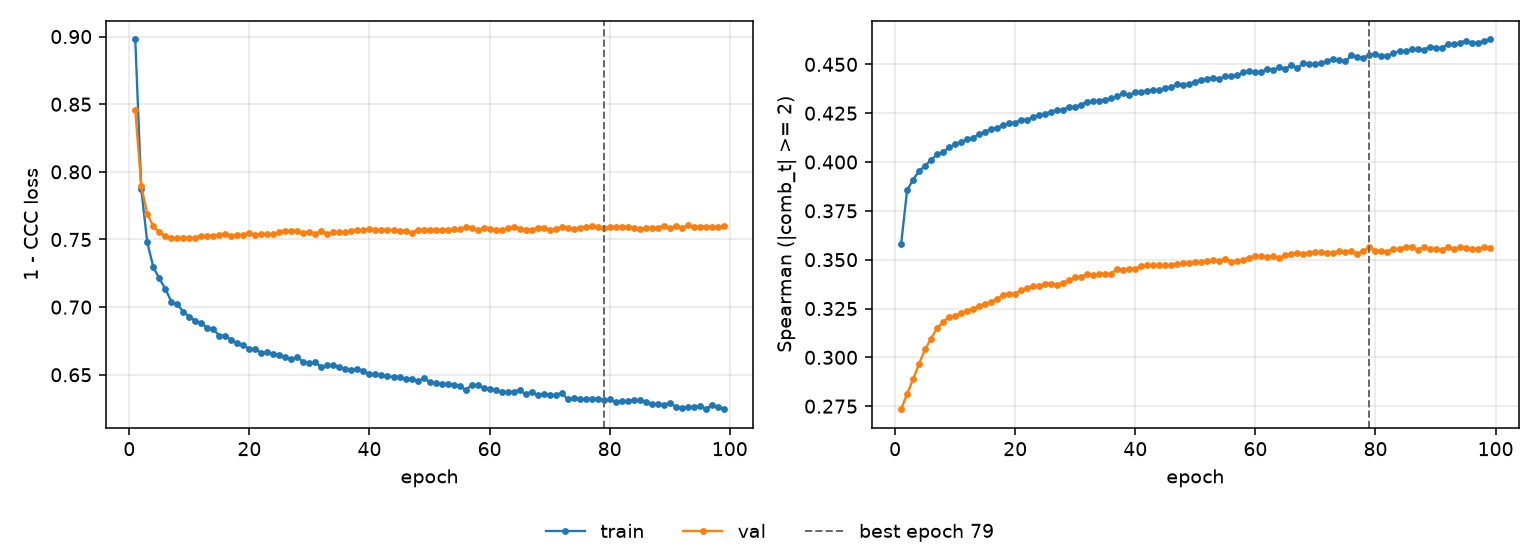

Values plotted in this chart, from the file beside it:
epoch, tr_loss, vl_loss, tr_sp, vl_sp, is_best
1, 0.8978, 0.8455, 0.3578, 0.2734, False
2, 0.7871, 0.7893, 0.3855, 0.2812, False
3, 0.7478, 0.7689, 0.391, 0.2889, False
4, 0.7296, 0.7597, 0.3953, 0.2968, False
5, 0.7212, 0.7553, 0.3981, 0.3041, False
6, 0.7135, 0.7524, 0.4011, 0.3096, False
7, 0.7041, 0.7512, 0.4039, 0.3151, False
8, 0.702, 0.7509, 0.4049, 0.3181, False
9, 0.6966, 0.7514, 0.4075, 0.3208, False
10, 0.6931, 0.751, 0.409, 0.3213, False
11, 0.69, 0.751, 0.4102, 0.3227, False
12, 0.688, 0.7526, 0.4117, 0.3239, False
13, 0.6847, 0.7528, 0.4124, 0.3248, False
14, 0.6836, 0.7526, 0.4143, 0.3263, False
15, 0.6787, 0.7532, 0.4155, 0.3272, False
16, 0.6789, 0.7542, 0.4168, 0.3284, False
17, 0.6757, 0.7529, 0.4176, 0.33, False
18, 0.6734, 0.7534, 0.4188, 0.3317, False
19, 0.6722, 0.7534, 0.4197, 0.3326, False
20, 0.6688, 0.7549, 0.4201, 0.3326, False
21, 0.6693, 0.7534, 0.4215, 0.3346, False
22, 0.666, 0.754, 0.4217, 0.3353, False
23, 0.6667, 0.7539, 0.423, 0.3364, False
24, 0.6651, 0.7542, 0.4242, 0.3365, False
25, 0.665, 0.7553, 0.4246, 0.3376, False
26, 0.663, 0.7562, 0.4258, 0.3378, False
27, 0.6615, 0.7562, 0.4265, 0.3372, False
28, 0.663, 0.7563, 0.4268, 0.3382, False
29, 0.6593, 0.7551, 0.4282, 0.3395, False
30, 0.6584, 0.7558, 0.4283, 0.3409, False
31, 0.6591, 0.7542, 0.4293, 0.341, False
32, 0.6557, 0.756, 0.4309, 0.3426, False
33, 0.657, 0.7543, 0.431, 0.3419, False
34, 0.6569, 0.7553, 0.4314, 0.3428, False
35, 0.656, 0.7556, 0.432, 0.3429, False
36, 0.6541, 0.7554, 0.4327, 0.3427, False
37, 0.6534, 0.7564, 0.4336, 0.3454, False
38, 0.6543, 0.7567, 0.4352, 0.3445, False
39, 0.6525, 0.7569, 0.4341, 0.3452, False
40, 0.6509, 0.7575, 0.4359, 0.3455, False
41, 0.6503, 0.7574, 0.436, 0.3466, False
42, 0.6501, 0.7572, 0.4365, 0.3471, False
43, 0.649, 0.7571, 0.437, 0.3472, False
44, 0.6483, 0.7571, 0.4367, 0.3471, False
45, 0.6484, 0.7563, 0.4376, 0.3472, False
46, 0.6466, 0.7565, 0.4384, 0.3472, False
47, 0.6471, 0.7551, 0.4398, 0.348, False
48, 0.645, 0.7568, 0.4395, 0.3484, False
49, 0.6474, 0.7569, 0.4397, 0.3484, False
50, 0.6448, 0.7572, 0.4412, 0.3486, False
51, 0.644, 0.7571, 0.4421, 0.3491, False
52, 0.6432, 0.757, 0.4427, 0.3494, False
53, 0.6432, 0.7574, 0.4432, 0.3498, False
54, 0.6422, 0.7577, 0.4426, 0.3494, False
55, 0.6418, 0.7575, 0.4441, 0.3504, False
56, 0.6388, 0.759, 0.4438, 0.3491, False
57, 0.6423, 0.7586, 0.4444, 0.3495, False
58, 0.6422, 0.7574, 0.4459, 0.3499, False
59, 0.6405, 0.7582, 0.4465, 0.3511, False
60, 0.6394, 0.758, 0.4459, 0.352, False
... 39 more rows
